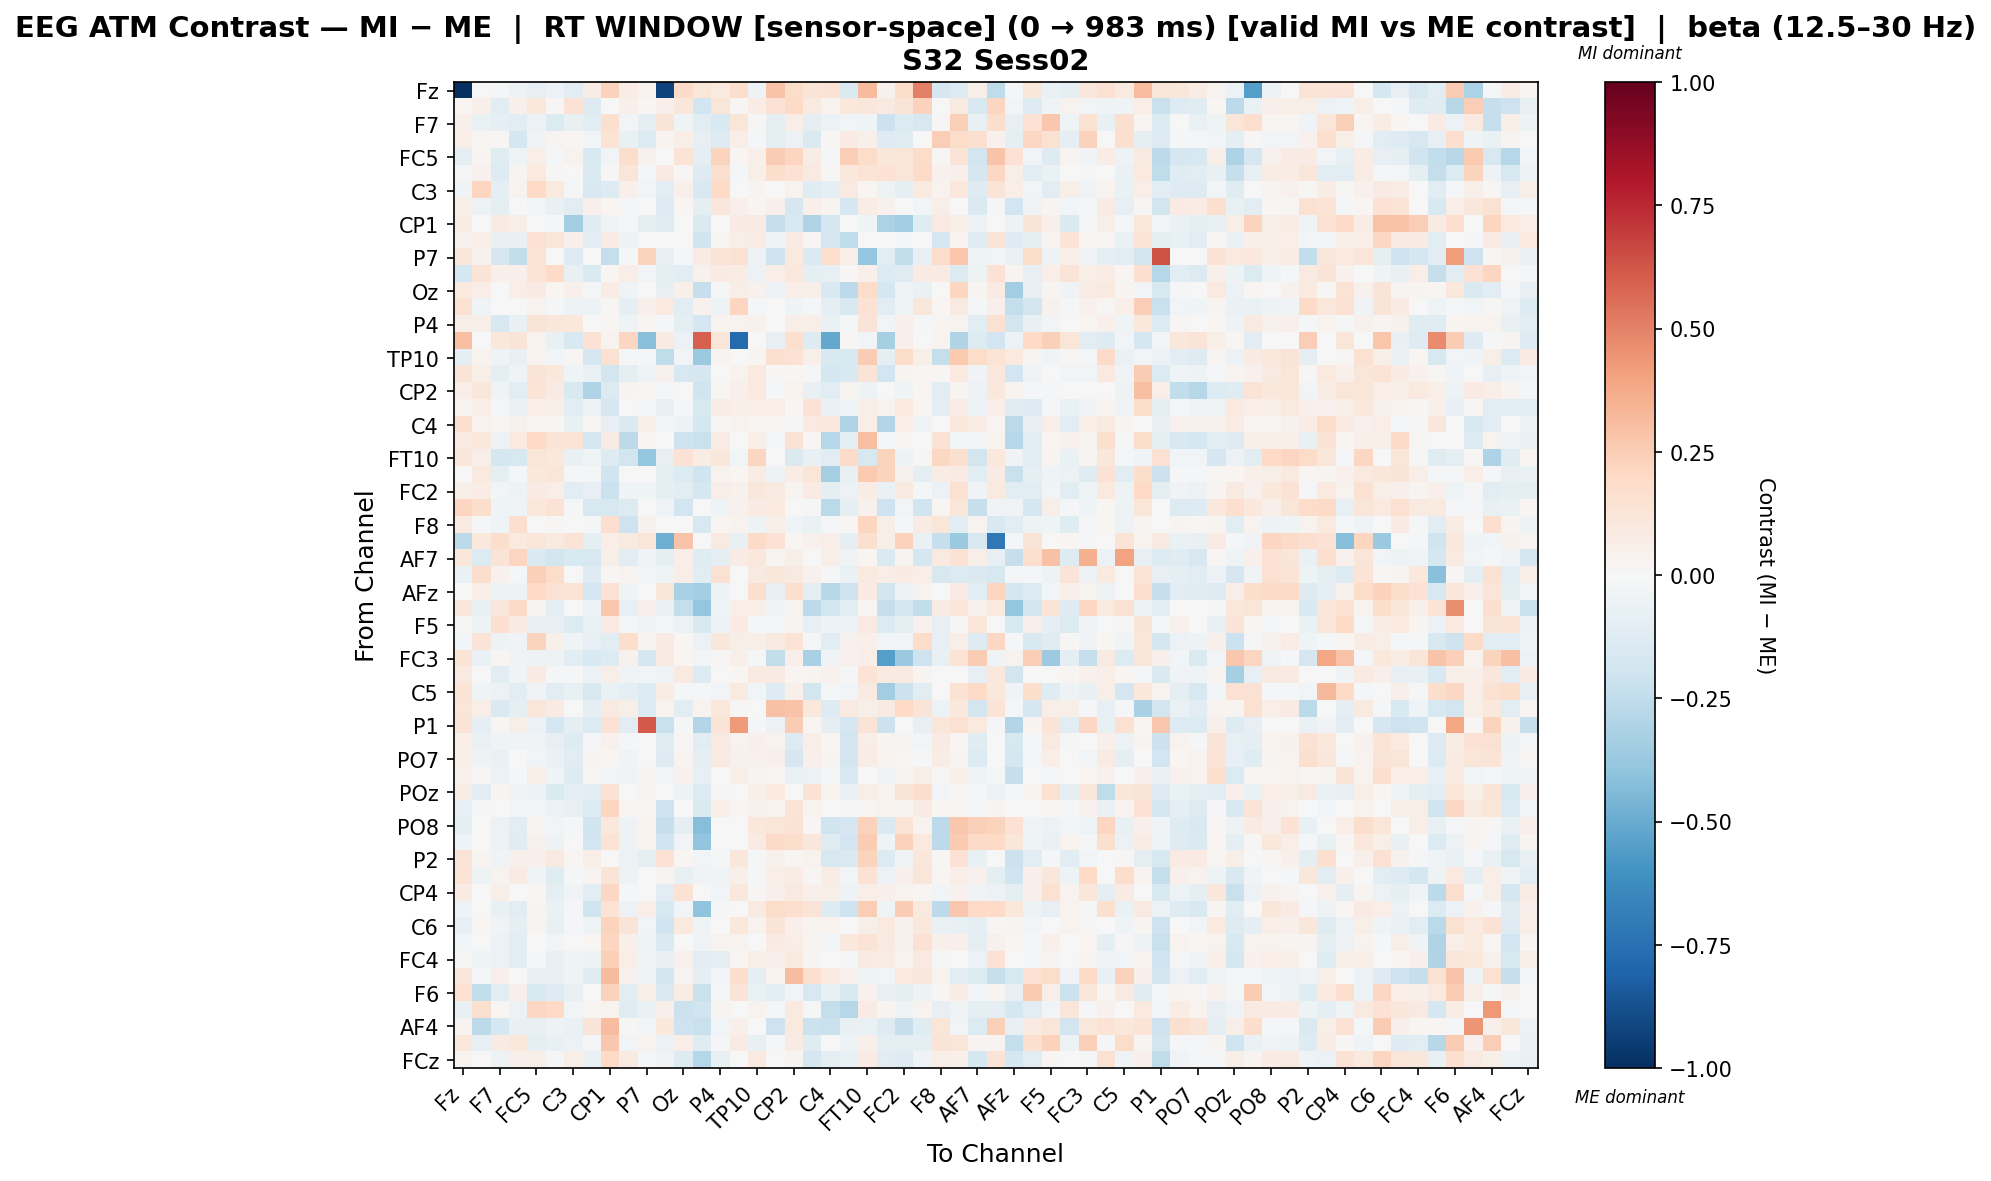

The table this chart was drawn from, first rows:
, Fz, F3, F7, FT9, FC5, FC1, C3, CP5, CP1, Pz, P7, O1, Oz, O2, P4, P8, TP10, CP6, CP2, Cz, C4, T8, FT10
Fz, -1.0, -0.004331, -0.01799, -0.05461, -0.08042, -0.05612, -0.1116, 0.07348, 0.2278, 0.07487, 0.03862, -0.924, 0.1943, 0.1185, 0.1001, 0.1763, -0.0524, 0.2814, 0.1817, 0.1268, 0.1478, -0.1462, 0.3153
F3, 0.01589, 0.04773, -0.1023, 0.0492, 0.1027, 0.01131, 0.1429, -0.1316, 0.005601, 0.05022, 0.01327, 0.04711, 0.1137, -0.1903, 0.1186, 0.011, 0.07058, 0.1468, 0.2019, 0.09319, 0.03325, 0.1047, 0.1122
F7, 0.05089, -0.06848, -0.09298, -0.1117, -0.05656, -0.1347, -0.07314, -0.1019, 0.1627, -0.02435, -0.09483, 0.1258, -0.0391, -0.108, -0.1528, 0.122, 0.01314, -0.09255, 0.07004, -0.09324, -0.06204, -0.02752, -0.04457
FT9, 0.06359, 0.02137, 0.008013, -0.1791, -0.03569, 0.02509, 0.0197, -0.02454, 0.1335, -0.07445, -0.1361, 0.02444, 0.06282, -0.08138, -0.1252, 0.06505, -0.01993, -0.09644, -0.05695, -0.1457, 0.0138, 0.08046, 0.05437
FC5, -0.09471, 0.03097, -0.1245, -0.04352, 0.06869, -0.02276, 0.03138, -0.1538, -0.02903, 0.1777, 0.04547, 0.005304, 0.1377, -0.09139, 0.2262, 0.02266, 0.04773, 0.2517, 0.2127, 0.0724, -0.01319, 0.2426, 0.1855
FC1, -0.02327, 0.04347, -0.1305, 0.03042, 0.0952, 0.008793, 0.001555, -0.148, 0.008116, 0.1215, -0.009892, 0.08099, 0.009187, -0.132, 0.1599, -0.01199, 0.05478, 0.179, 0.1438, 0.0865, 0.01176, 0.1065, 0.1392
C3, -0.03524, 0.2173, -0.0873, 0.03192, 0.2025, 0.0999, -0.008421, -0.151, -0.129, 0.05091, -0.03062, -0.108, 0.04841, -0.1502, 0.1961, 0.004102, 0.03019, 0.00315, 0.03785, -0.1186, -0.09702, 0.08907, 0.02258
CP5, 0.0621, -0.05509, -0.0862, -0.003812, -0.02634, -0.07497, -0.1118, 0.05439, 0.02046, -0.01441, 0.0, -0.1274, 0.01844, -0.08876, 0.1141, 0.05334, 0.02186, 0.0502, -0.1669, 0.04995, 0.02353, -0.1783, 0.07698
CP1, 0.07631, 0.0001039, 0.08191, 0.06094, -0.002504, -0.008614, -0.3369, -0.1229, -0.03821, -0.01586, -0.09218, -0.1203, -0.006906, -0.1418, -0.003652, 0.08014, 0.07984, -0.2303, -0.1551, -0.299, -0.168, -0.006644, -0.04238
Pz, 0.04224, 0.06975, -0.07732, -0.07276, 0.1539, 0.1247, 0.05443, -0.1034, 0.08532, -0.04864, -0.007026, -0.003691, -0.003572, -0.199, 0.009706, 0.05965, 0.07704, -0.0397, 0.08288, 0.0156, -0.1644, -0.2521, 0.004377
P7, 0.1157, 0.04083, -0.1714, -0.243, 0.1368, -0.007002, -0.1308, 0.0, -0.2394, -0.01052, 0.2258, -0.07339, -0.01191, 0.08231, 0.1275, 0.1538, -0.05935, -0.208, 0.09938, -0.1474, 0.1703, 0.0627, -0.387
O1, -0.1767, 0.1291, 0.05203, 0.0508, 0.1338, 0.1954, -0.07469, -0.1452, 0.02166, 0.06291, -0.02511, -0.09618, -0.1112, 0.04367, 0.08019, 0.07639, -0.06051, 0.06383, 0.1034, -0.09613, -0.08545, 0.01475, 0.05128
Oz, 0.09436, 0.0702, -0.003459, 0.06487, 0.08536, 0.02, 0.05226, -0.01831, 0.07299, -0.04173, -0.006014, -0.07846, 0.04725, -0.2295, -0.01158, 0.06292, 0.04041, -0.06025, 0.06755, 0.0526, -0.154, -0.264, 0.1801
O2, 0.15, -0.04049, 0.0004007, -0.00554, 0.03475, -0.008037, -0.05355, -0.04878, 0.01179, -0.09055, 0.04702, 0.1006, -0.1148, 0.04671, -0.04873, 0.2165, -0.01086, 0.0001429, -0.04269, -0.009262, -0.09084, -0.1512, 0.1422
P4, 0.06244, 0.05866, -0.1574, -0.07764, 0.128, 0.1144, 0.1064, -0.001685, 0.02033, -0.04527, 0.01893, -0.01224, -0.09446, -0.177, 0.03195, 0.03329, 0.04652, 0.0008855, 0.06593, 0.06007, -0.06862, -0.02021, 0.1306
P8, 0.3045, 0.006983, 0.1048, 0.1276, 0.03492, -0.07496, -0.1495, 0.1439, 0.03262, 0.2129, -0.4208, 0.08281, -0.05937, 0.5979, 0.1181, -0.7738, 0.0, -0.08425, 0.1587, -0.1267, -0.51, 0.01397, -0.02608
TP10, -0.08649, 0.03253, -0.04413, -0.07212, 0.0315, -0.03084, 0.01102, -0.1701, 0.1501, -0.01574, -0.01205, -0.2575, -0.02548, -0.3746, 0.0257, 0.0, 0.02908, 0.1602, 0.1419, 0.04892, -0.149, -0.1601, 0.25
CP6, 0.1259, 0.06135, -0.08668, -0.0345, 0.1306, 0.107, -0.04649, -0.0628, -0.1821, -0.09253, -0.04641, 0.04182, -0.1586, -0.1714, -0.002101, 0.03236, 0.09938, 0.008544, 0.02065, -0.01344, -0.1739, -0.1539, 0.1299
CP2, 0.06879, 0.1128, -0.03462, -0.1059, 0.1401, 0.08367, -0.15, -0.3021, -0.1392, 0.02618, 0.0159, -0.02158, -0.004848, -0.2028, 0.02149, 0.04969, 0.09575, -0.01503, 0.03753, -0.0757, -0.1062, 0.03461, -0.05182
Cz, 0.03016, 0.06336, -0.01968, -0.06894, 0.06457, 0.05623, -0.112, -0.05098, -0.1702, -0.002026, -0.01772, -0.0721, -0.0131, -0.1594, 0.07439, 0.04805, 0.06295, 0.06385, 0.01667, 0.1473, -0.0644, -0.03946, 0.06
C4, 0.1654, 0.0358, 0.01934, 0.04576, 0.0109, 0.007878, -0.07277, 0.01928, -0.07899, -0.1473, 0.06013, -0.02903, -0.05465, -0.1766, 0.01096, 0.03702, 0.01921, 0.02077, -0.01857, 0.08685, 0.1046, -0.3037, 0.06423
T8, 0.08684, 0.1047, -0.05894, 0.09698, 0.1968, 0.137, 0.1402, -0.1688, 0.0826, -0.263, 0.02229, 0.002417, -0.207, -0.2244, 0.07708, 0.0, 0.06686, -0.0152, 0.1415, 0.01187, -0.284, -0.0892, 0.3019
FT10, 0.1145, 0.06222, -0.1746, -0.1587, 0.1211, 0.1045, -0.07333, -0.04223, -0.1315, -0.1869, -0.3883, -0.08354, 0.1477, 0.07529, 0.1128, -0.02969, 0.2152, 2.7893732805236944e-05, -0.1439, -0.07744, -0.1042, 0.189, -0.1573
FC6, -0.003318, 0.09618, -0.09013, -0.01782, 0.109, 0.1176, -0.01513, -0.01755, -0.1988, -0.001938, 0.001788, -0.09829, -0.1352, -0.2001, 0.03551, 0.02005, 0.07515, -0.04718, 0.07088, 0.1214, -0.3307, -0.07666, 0.2652
FC2, 0.05563, 0.07132, -0.02927, -0.04987, 0.08131, 0.06293, -0.1124, -0.07911, -0.2151, -0.04221, -0.04675, -0.09534, -0.1135, -0.1737, 0.06363, 0.04618, 0.1104, 0.09261, 0.02605, 0.08179, -0.1008, -0.05979, 0.07125
F4, 0.2137, 0.1727, -0.04398, -0.03336, 0.1053, 0.1456, -0.01093, -0.1575, -0.1602, -0.1388, -0.0005991, -0.03297, -0.1911, 0.0007471, -0.04324, 0.04435, 0.08353, 0.1002, -0.006044, -0.01457, -0.2702, -0.09891, 0.04396
F8, 0.08425, -0.01496, -0.03963, 0.1667, -0.001929, 0.01045, 0.002136, -0.01525, 0.1686, -0.2084, 0.04266, -8.055607115764027e-05, -0.00279, -0.1567, 0.01704, 0.03878, -0.05013, 0.05716, -0.04182, -0.06594, -0.02115, 0.0185, 0.2125
Fp2, -0.2685, 0.1016, 0.174, 0.09859, 0.1206, 0.09078, 0.1263, -0.09237, 0.06572, 0.08759, 0.1225, -0.4917, 0.2852, 0.003634, 0.08758, -0.0756, 0.1945, 0.1446, 0.0166, 0.04421, 0.06324, -0.09269, 0.1582
AF7, 0.1132, -0.1405, 0.1301, 0.2184, -0.146, -0.1867, -0.1551, -0.1617, 0.0555, -0.1076, -0.03385, -0.09097, 0.0657, -0.1182, -0.1003, 0.08423, 0.1054, 0.02648, 0.06221, -0.007095, 0.06124, -0.03513, 0.01584
AF3, -0.06881, 0.1789, 0.04536, -0.01746, 0.241, 0.1861, -0.001437, -0.129, 0.01183, 0.03388, -0.02974, -0.04078, 0.06791, -0.1147, 0.1502, -0.00533, 0.08626, 0.1133, 0.08855, 0.03921, -0.02113, -0.06857, 0.0944
AFz, -0.003448, 0.06556, -0.05464, -0.04915, 0.2017, 0.1484, 0.1358, -0.1694, 0.1472, -0.0437, 0.003545, 0.1106, -0.3277, -0.3426, -0.0499, -0.002321, 0.1647, -0.08234, 0.1698, -0.08646, -0.2781, -0.2054, 0.0815
F1, 0.1104, -0.07155, 0.1145, 0.1875, 0.02607, -0.09438, -0.003885, -0.04713, 0.2705, -0.08504, 0.04727, -0.06531, -0.2368, -0.3848, -0.04124, 0.06731, 0.05636, -0.03273, 0.03865, -0.258, -0.1941, -0.1049, 0.01689
F5, 0.009692, -0.04848, 0.1676, 0.08237, -0.07738, -0.0821, -0.133, -0.06272, 0.08177, -0.007972, -0.03335, -0.0134, -0.05617, -0.1535, -0.06026, 0.08079, -0.01426, -0.01202, 0.02826, -0.08275, -0.04908, -0.05595, 0.09339
FT7, -0.02943, 0.1266, -0.05111, -0.03251, 0.219, 0.0522, -0.03936, -0.08017, -0.1053, 0.1791, 0.0261, 0.07954, 0.02132, -0.06151, 0.1155, 0.05721, 0.05854, 0.08819, 0.1404, -0.008242, -0.1048, 0.04253, 0.05059
FC3, 0.1335, -0.06674, 0.01573, -0.0318, -0.05423, -0.05005, -0.108, -0.1495, -0.1267, 0.04065, -0.1766, 0.08669, 0.02176, -0.03094, 0.01217, 0.04838, -0.02097, -0.2456, 0.05442, -0.3263, -0.03242, 0.04286, 0.06998
C1, 0.08689, 0.001502, -0.107, -0.03201, 0.08052, -0.008711, -0.0126, -0.05731, 0.06143, -0.03361, -0.02355, -0.03346, 0.08908, -0.1328, 0.0002314, 0.02314, 0.08819, 0.08082, 0.01913, 0.02897, 0.04555, -0.01705, 0.1369
C5, 0.1341, -0.03924, -0.05932, -0.1019, -0.03593, -0.104, -0.07703, -0.1637, -0.06778, -0.08739, -0.138, 0.07808, -0.0192, -0.01932, -0.02807, 0.0911, -0.0252, -0.1283, 0.04755, -0.1837, -0.02017, -0.02953, 0.08863
CP3, 0.1226, 0.06782, -0.1463, -0.1014, 0.1185, 0.08255, -0.00737, -0.08618, 0.09089, 0.056, -0.1351, 0.03258, -0.1148, 0.03236, 0.1046, 0.01383, 0.0005846, 0.2955, 0.2846, 0.1071, -0.1276, 0.09319, 0.05868
P1, 0.1298, -0.1002, 0.01407, 0.05691, -0.0571, -0.1722, -0.0926, -0.1393, 0.1473, -0.1021, 0.6166, -0.2216, -0.01726, -0.2919, 0.1354, 0.4244, -0.01708, -0.05671, 0.2524, 0.01892, -0.09424, -0.168, 0.1324
P5, 0.0629, -0.06647, -0.04548, -0.03135, -0.03264, -0.08271, -0.1291, -0.02285, 0.04398, -0.02318, 0.0, -0.1247, 0.009256, -0.1077, 0.0882, 0.03544, 0.05156, 0.03666, -0.1268, 0.06805, 0.01916, -0.1814, 0.06877
PO7, 0.05979, -0.05062, -0.06747, -0.006512, -0.02897, -0.06595, -0.1093, 0.02446, 0.02044, -0.03601, 0.0, -0.1301, 0.02652, -0.09831, 0.09223, 0.04376, 0.04684, 0.05243, -0.1672, 0.05204, 0.02693, -0.182, 0.07669
PO3, 0.0396, 0.01399, -0.05823, -0.0159, 0.05477, -0.04613, -0.1321, 0.02232, -0.03033, -0.03262, 0.02702, -0.02553, 0.04303, -0.08016, 0.002205, 0.05867, 0.02436, 0.01268, -0.06648, -0.06196, -0.01065, -0.1551, -0.001732
POz, 0.07386, -0.1069, 0.0301, -0.03633, -0.0615, -0.1452, -0.08731, -0.106, 0.1477, 0.007316, 0.02541, 0.004676, -0.05434, -0.1332, 0.009169, 0.0, 0.05196, 0.101, 0.002556, 0.1435, 0.0381, -0.06701, 0.0595
PO4, -0.07933, -0.01615, 0.004584, -0.02623, -0.02492, -0.05661, -0.08045, -0.14, 0.2151, 0.01663, 0.008208, -0.2039, -0.001337, -0.1465, 0.06583, 0.01795, 0.04227, 0.03593, 0.1371, 0.03733, -0.003467, -0.01991, 0.009185
PO8, -0.09714, -0.0002307, -0.05892, -0.1032, 0.03085, -0.02492, -0.01112, -0.1967, 0.105, -0.05174, 0.03571, -0.2274, -0.09234, -0.4281, -0.001886, 0.0, 0.1048, 0.1228, 0.1423, 0.01522, -0.202, -0.1678, 0.2336
P6, -0.03711, 0.001049, -0.06242, -0.1218, 0.0458, -0.05462, 0.0024, -0.1949, 0.1395, -0.052, 0.03655, -0.1953, -0.0252, -0.3954, 0.004188, 0.0, 0.07875, 0.1899, 0.1752, 0.1141, -0.1239, -0.1926, 0.2529
P2, 0.1258, 0.02596, -0.03258, 0.05183, 0.05394, 0.08968, 0.01785, 0.06948, -0.002975, -0.05932, -0.09064, 0.1445, 0.02061, -0.02685, -0.009408, 0.117, -0.008114, 0.04411, 0.01373, 0.03581, -0.163, -0.1477, 0.2248
CPz, 0.1351, -0.05198, 0.03275, 0.08096, -0.03867, -0.1231, -0.01995, 0.0282, 0.1277, -0.04826, 0.005907, 0.02797, -0.07236, -0.03741, -0.03229, 0.04904, -0.01503, 0.06551, 0.0764, 0.01538, 0.07356, -0.02444, 0.1481
CP4, 0.08202, 0.003071, 0.06076, 0.006056, 0.01693, -0.0973, -0.03415, -0.1023, 0.2084, -0.02147, -0.0002681, -0.1155, 0.1444, -0.004367, -0.03063, 0.1056, 0.01139, 0.05068, 0.09358, 0.04729, 0.06067, -0.04961, 0.06786
TP8, -0.03866, -0.007167, -0.07464, -0.1094, 0.03091, -0.06805, -0.01003, -0.201, 0.1365, -0.05861, 0.0661, -0.1624, -0.0274, -0.406, -0.01115, 0.0, 0.0913, 0.1808, 0.1679, 0.1285, -0.1271, -0.2086, 0.2449
C6, -0.08528, 0.0209, -0.03564, -0.09955, 0.0299, -0.07565, -0.01623, -0.0426, 0.226, 0.1306, -0.02414, -0.2011, 0.09674, -0.0386, 0.0005378, 0.1038, 0.03281, 0.1268, 0.04779, 0.02665, 0.03738, 0.0005902, 0.06108
C2, -0.02951, -0.003342, -0.0573, -0.1168, 0.001302, -0.03085, -0.004773, 0.01566, 0.2167, 0.04723, -0.04311, -0.1431, 0.005128, -0.03785, 0.03289, 0.03149, 0.001321, 0.07865, 0.06415, 0.0307, -0.02811, 0.1073, 0.1403
FC4, 0.01107, -0.04273, -0.0573, -0.1058, -0.02084, -0.07283, -0.03282, -0.05119, 0.2415, 0.07013, -0.03567, -0.08286, 0.0416, -0.1047, -0.08854, 0.01666, 0.05518, 0.0525, 0.1016, 0.02567, -0.0009376, -0.01012, 0.08065
FT8, 0.1116, -0.0109, 0.05261, 0.0007565, -0.07295, -0.0746, -0.04668, -0.1227, 0.3195, 0.0407, -0.04253, -0.186, 0.02621, -0.09071, -0.02641, 0.1788, -0.0937, 0.03783, 0.311, 0.1718, 0.09961, 0.04329, -0.04195
F6, 0.1543, -0.2496, -0.1076, 0.05463, -0.1493, -0.1277, -0.07255, -0.003471, 0.2287, -0.1047, 0.05481, -0.143, 0.07093, -0.2229, -0.02275, 0.1257, -0.06413, -0.1152, -0.02986, -0.1637, -0.07758, -0.1537, 0.04133
AF8, -0.07126, 0.1563, 0.02089, -0.05593, 0.209, 0.196, -0.02972, 0.01564, 0.03447, -0.1179, -0.06692, 0.05241, -0.2184, -0.1978, 0.02618, -0.004552, 0.03773, -0.009251, 0.08736, -0.01231, -0.2354, -0.2829, 0.08017
AF4, 0.02976, -0.2619, -0.1758, -0.07623, -0.07686, -0.04789, -0.06876, 0.13, 0.309, 0.00908, -0.02903, 0.1037, -0.2105, -0.2212, -0.02891, 0.04971, 0.005563, -0.2067, 0.09438, -0.2164, -0.2249, -0.07669, -0.07021
F2, 0.1026, -0.07925, 0.08267, 0.1071, -0.09955, -0.07792, -0.05773, -0.01677, 0.271, -0.02777, 0.03177, -0.06087, 0.06667, -0.1185, -0.01534, 0.08272, -0.07595, -0.01906, 0.08198, -0.1187, 0.003796, -0.04869, 0.05325
FCz, 0.03287, 0.001608, -0.05427, 0.05077, 0.05657, -0.009565, 0.06117, -0.06807, 0.1967, 0.08957, -0.01052, -0.03178, -0.1256, -0.2868, -0.07361, -0.004328, 0.0943, -0.006002, 0.02908, -0.1684, -0.08955, -0.0755, 0.08037
